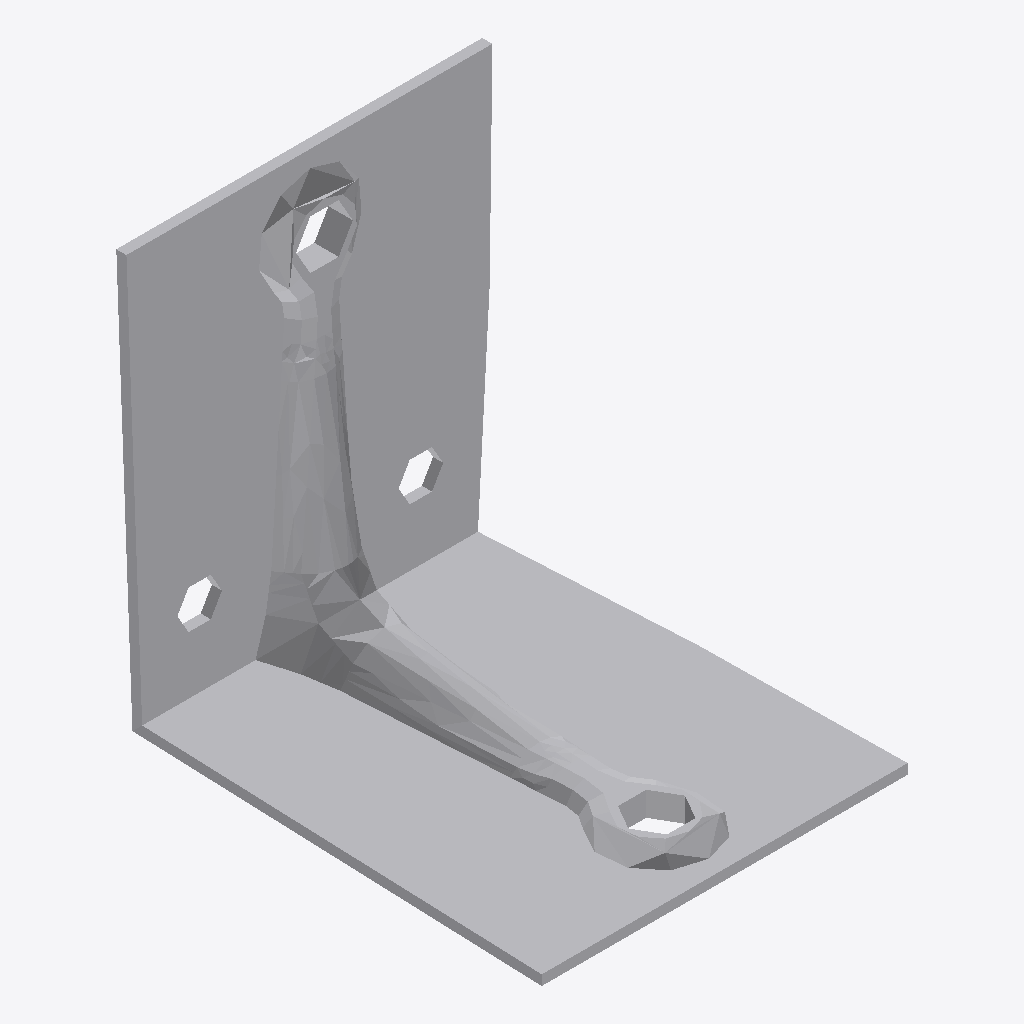
Isometric view of an IFC building model (IFC-SPF (STEP), schema IFC2X3, length unit foot), seen from the south-west, elements coloured by IFC class: 1 other element (light grey).
Extent 0.090 m × 0.105 m × 0.105 m (x, y, z). Storeys (1): Level 1 at 0.00 m. Elements (1): 1 IfcBuildingElementProxy.

HEADER;
FILE_DESCRIPTION(('ViewDefinition [CoordinationView]'),'2;1');
FILE_NAME('','2023-03-17T13:28:51',(''),(''),'The EXPRESS Data Manager Version 5.01.0100.02.64','20130308_1515(x64) - Exporter 2014.0.2013.0308 -','');
FILE_SCHEMA(('IFC2X3'));
ENDSEC;
DATA;
#87=IFCPROJECT('2yLul87gL9fOfpfh9sWEiD',#41,'',$,$,'S:\\@Technology\\9.BIMCAD EU\\2.PROJECTS\\ES-226165 BIMCAD EU_47 model first batch\\Working\\3D no holes\\RFA 3D\\C_ABR10525_3D_Cad_MULT_Prod_noholes.ifc','',(#76,#84),#71);
#4195=IFCSITE('2yLul87gL9fOfpfh9sWEiF',#41,'Default',$,'',#4194,$,$,.ELEMENT.,(42,24,53,508911),(-71,-15,-29,-58837),0.0,$,$);
#97=IFCBUILDING('2yLul87gL9fOfpfh9sWEiC',#41,'',$,$,#32,$,'',.ELEMENT.,$,$,#93);
#106=IFCBUILDINGSTOREY('2yLul87gL9fOfpfhA9Vn58',#41,'Level 1',$,$,#104,$,'Level 1',.ELEMENT.,0.0);
#4112=IFCBUILDINGELEMENTPROXY('0PmvCLcLz638m_hz3NOUls',#41,'C_ABR10525_3D_Cad_MULT_Prod_noholes:C_ABR10525_3D_Cad_MULT_Prod_noholes:101930',$,'C_ABR10525_3D_Cad_MULT_Prod_noholes',#4110,#4105,'101930',.ELEMENT.);
ENDSEC;
